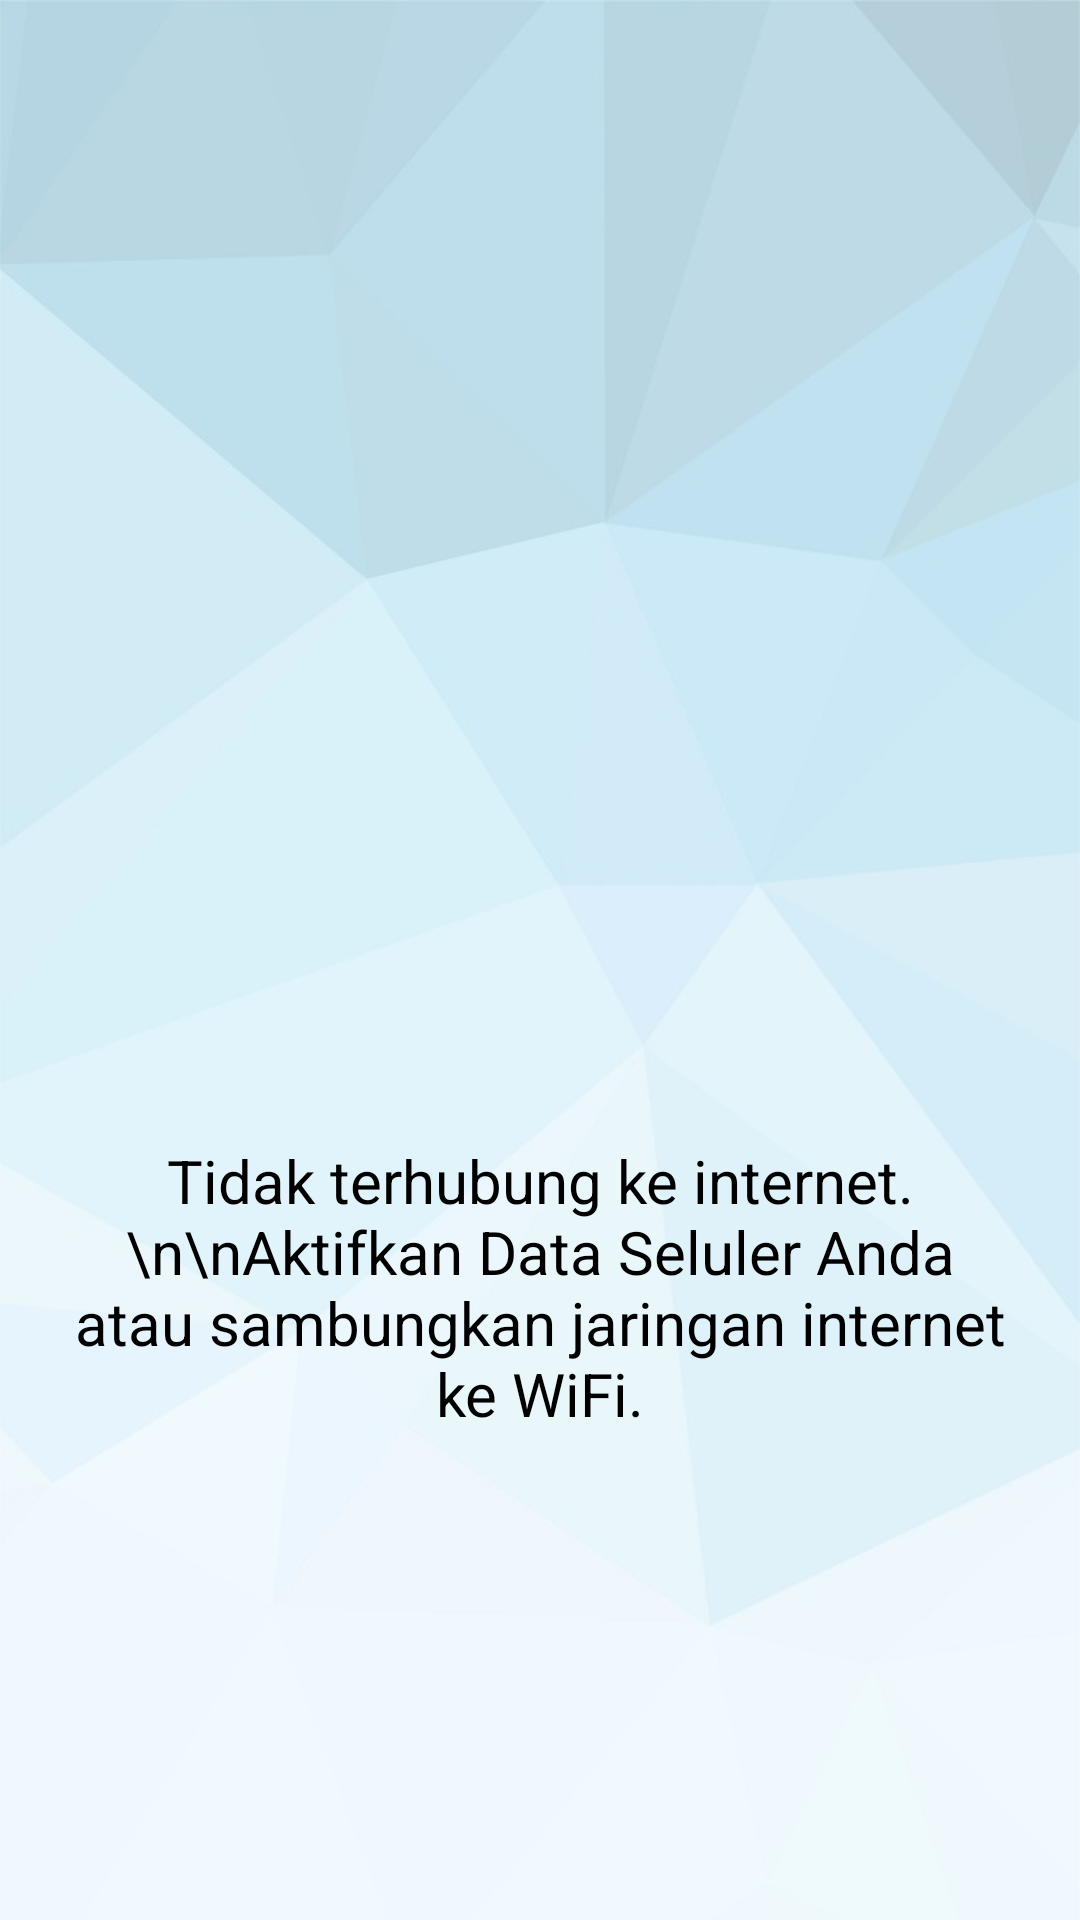

Write the Android layout XML for this screen, with the resource values it uses.
<!-- AndroidManifest.xml: application theme AppTheme -->
<!-- res/layout/activity_nointernet.xml -->
<?xml version="1.0" encoding="utf-8"?>
<androidx.constraintlayout.widget.ConstraintLayout
    xmlns:android="http://schemas.android.com/apk/res/android"
    xmlns:app="http://schemas.android.com/apk/res-auto"
    xmlns:tools="http://schemas.android.com/tools"
    android:layout_width="match_parent"
    android:layout_height="match_parent"

    android:background="@drawable/bground"
    tools:context=".NointernetActivity">

    <ScrollView
        android:layout_width="0dp"
        android:layout_height="wrap_content"
        app:layout_constraintLeft_toLeftOf="parent"
        app:layout_constraintRight_toRightOf="parent"
        tools:ignore="MissingConstraints">

        <androidx.constraintlayout.widget.ConstraintLayout
            xmlns:android="http://schemas.android.com/apk/res/android"
            xmlns:app="http://schemas.android.com/apk/res-auto"
            xmlns:tools="http://schemas.android.com/tools"
            android:layout_width="match_parent"
            android:layout_height="wrap_content">

            <ImageView
                android:id="@+id/imgnointernet"
                android:layout_width="200dp"
                android:layout_height="200dp"
                android:layout_marginTop="150dp"
                app:layout_constraintEnd_toEndOf="parent"
                app:layout_constraintStart_toStartOf="parent"
                app:layout_constraintTop_toTopOf="parent"
                app:srcCompat="@drawable/nowifi" />

            <TextView
                android:id="@+id/textnointernet"
                android:layout_width="match_parent"
                android:layout_height="wrap_content"
                android:layout_marginHorizontal="@dimen/margin24"
                android:layout_marginTop="30dp"
                android:layout_marginBottom="150dp"
                android:fontFamily="sans-serif"
                android:text="Tidak terhubung ke internet.\n\nAktifkan Data Seluler Anda atau sambungkan jaringan internet ke WiFi."              android:textAlignment="center"
                android:textColor="@color/design_default_color_on_secondary"
                android:textSize="20sp"
                app:layout_constraintEnd_toEndOf="@+id/imgnointernet"
                app:layout_constraintStart_toStartOf="@+id/imgnointernet"
                app:layout_constraintTop_toBottomOf="@id/imgnointernet"
                app:layout_constraintBottom_toBottomOf="parent" />

        </androidx.constraintlayout.widget.ConstraintLayout>

    </ScrollView>

</androidx.constraintlayout.widget.ConstraintLayout>
<!-- resources referenced by this layout -->
<resources>
  <dimen name="margin24">24dp</dimen>
  <!-- drawable bground: jpg bitmap (drawable-v24, 40175 bytes) -->
  <style name="AppTheme" parent="Theme.AppCompat.Light.DarkActionBar">
      
          <item name="colorPrimary">@color/colorPrimary</item>
          <item name="colorPrimaryDark">@color/colorPrimaryDark</item>
          <item name="colorAccent">@color/colorAccent</item>
          </style>
  <color name="colorPrimary">#3498DB</color>
  <color name="colorPrimaryDark">#3498DB</color>
  <color name="colorAccent">#D81B60</color>
</resources>
